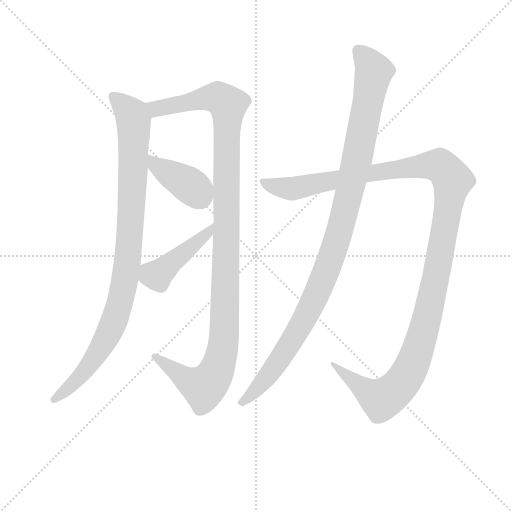
t = 0.00 s
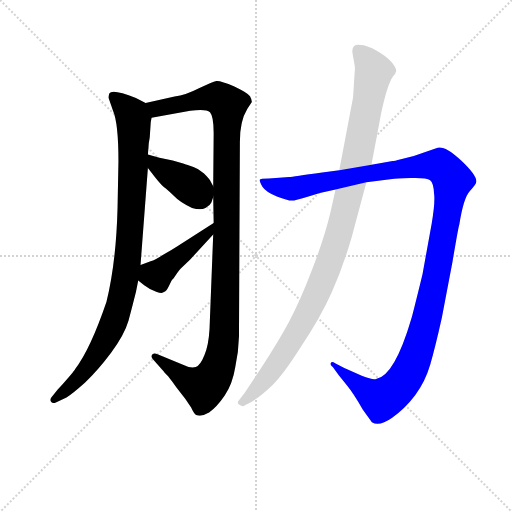
t = 4.79 s
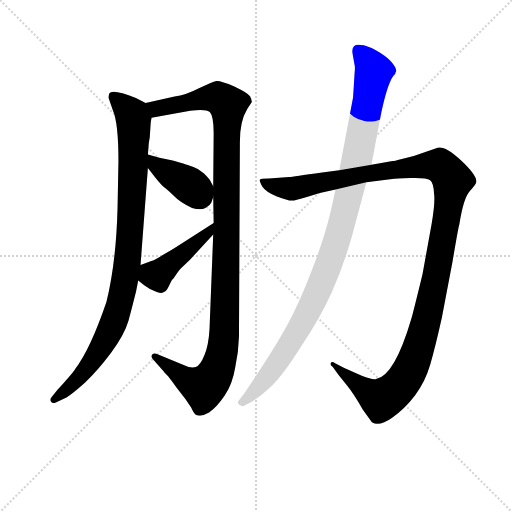
t = 4.98 s
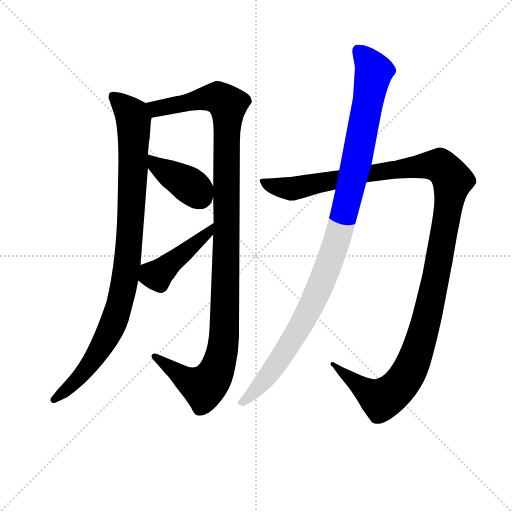
t = 5.17 s
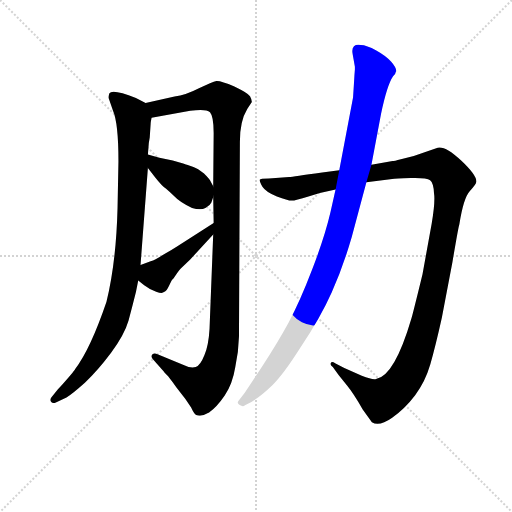
t = 5.35 s
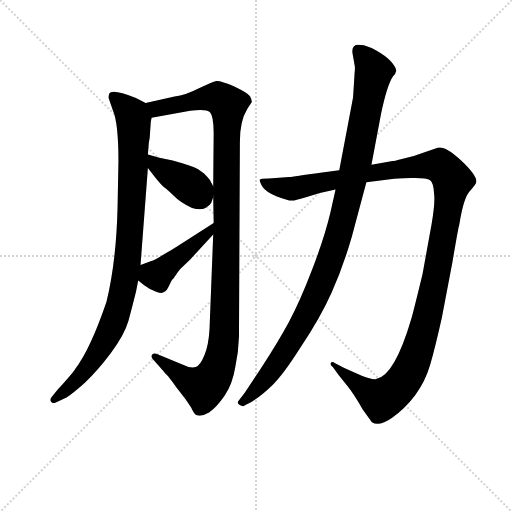
t = 6.13 s

The animated SVG that drew these frames (rendered in a browser with its animation timeline set to each time). Animation: 6 CSS @keyframes rules; one cycle of 6.13 s.

<svg version="1.1" viewBox="0 0 1024 1024" xmlns="http://www.w3.org/2000/svg">
  <g stroke="lightgray" stroke-dasharray="1,1" stroke-width="1" transform="scale(4, 4)">
    <line x1="0" y1="0" x2="256" y2="256"></line>
    <line x1="256" y1="0" x2="0" y2="256"></line>
    <line x1="128" y1="0" x2="128" y2="256"></line>
    <line x1="0" y1="128" x2="256" y2="128"></line>
  </g>
<g transform="scale(0.92, -0.92) translate(60, -900)">
   <style type="text/css">
    @keyframes keyframes0 {
      from {
       stroke: blue;
       stroke-dashoffset: 985;
       stroke-width: 128;
       }
       76% {
       animation-timing-function: step-end;
       stroke: blue;
       stroke-dashoffset: 0;
       stroke-width: 128;
       }
       to {
       stroke: black;
       stroke-width: 1024;
       }
       }
       #make-me-a-hanzi-animation-0 {
         animation: keyframes0 1.051595s both;
         animation-delay: 0.000000s;
         animation-timing-function: linear;
       }
    @keyframes keyframes1 {
      from {
       stroke: blue;
       stroke-dashoffset: 1187;
       stroke-width: 128;
       }
       79% {
       animation-timing-function: step-end;
       stroke: blue;
       stroke-dashoffset: 0;
       stroke-width: 128;
       }
       to {
       stroke: black;
       stroke-width: 1024;
       }
       }
       #make-me-a-hanzi-animation-1 {
         animation: keyframes1 1.215983s both;
         animation-delay: 1.051595s;
         animation-timing-function: linear;
       }
    @keyframes keyframes2 {
      from {
       stroke: blue;
       stroke-dashoffset: 395;
       stroke-width: 128;
       }
       56% {
       animation-timing-function: step-end;
       stroke: blue;
       stroke-dashoffset: 0;
       stroke-width: 128;
       }
       to {
       stroke: black;
       stroke-width: 1024;
       }
       }
       #make-me-a-hanzi-animation-2 {
         animation: keyframes2 0.571452s both;
         animation-delay: 2.267578s;
         animation-timing-function: linear;
       }
    @keyframes keyframes3 {
      from {
       stroke: blue;
       stroke-dashoffset: 450;
       stroke-width: 128;
       }
       59% {
       animation-timing-function: step-end;
       stroke: blue;
       stroke-dashoffset: 0;
       stroke-width: 128;
       }
       to {
       stroke: black;
       stroke-width: 1024;
       }
       }
       #make-me-a-hanzi-animation-3 {
         animation: keyframes3 0.616211s both;
         animation-delay: 2.839030s;
         animation-timing-function: linear;
       }
    @keyframes keyframes4 {
      from {
       stroke: blue;
       stroke-dashoffset: 1336;
       stroke-width: 128;
       }
       81% {
       animation-timing-function: step-end;
       stroke: blue;
       stroke-dashoffset: 0;
       stroke-width: 128;
       }
       to {
       stroke: black;
       stroke-width: 1024;
       }
       }
       #make-me-a-hanzi-animation-4 {
         animation: keyframes4 1.337240s both;
         animation-delay: 3.455241s;
         animation-timing-function: linear;
       }
    @keyframes keyframes5 {
      from {
       stroke: blue;
       stroke-dashoffset: 1100;
       stroke-width: 128;
       }
       78% {
       animation-timing-function: step-end;
       stroke: blue;
       stroke-dashoffset: 0;
       stroke-width: 128;
       }
       to {
       stroke: black;
       stroke-width: 1024;
       }
       }
       #make-me-a-hanzi-animation-5 {
         animation: keyframes5 1.145182s both;
         animation-delay: 4.792480s;
         animation-timing-function: linear;
       }
</style>
<path d="M 195.5 447.0 Q 192.5 330.0 171.5 244.0 Q 136.5 141.0 103.5 98.0 Q 100.5 92.0 65.5 53.0 L 51.5 36.0 Q 47.5 30.0 51.5 26.0 Q 54.5 22.0 61.5 25.0 L 84.5 36.0 Q 96.5 43.0 124.5 68.0 Q 151.5 93.0 181.5 133.0 Q 210.5 172.0 219.5 203.0 Q 227.5 233.0 235.5 265.0 L 240.5 290.0 L 245.5 324.0 L 261.5 535.0 L 261.5 564.0 L 263.5 589.0 L 265.5 601.0 L 267.5 631.0 Q 267.5 634.0 269.5 644.0 C 272.5 668.0 272.5 668.0 256.5 676.0 L 235.5 687.0 Q 184.5 707.0 177.5 697.0 Q 175.5 689.0 176.5 686.0 L 185.5 660.0 Q 197.5 633.0 197.5 549.0 L 195.5 447.0 Z" fill="lightgray"></path> 
<path d="M 403.5 390.0 L 395.5 185.0 Q 393.5 150.0 384.5 128.0 Q 375.5 105.0 365.5 102.0 Q 354.5 99.0 340.5 106.0 L 282.5 130.0 Q 275.5 133.0 271.5 130.0 Q 267.5 126.0 271.5 120.0 L 296.5 92.0 L 297.5 90.0 L 305.5 82.0 Q 308.5 78.0 315.5 69.0 Q 321.5 60.0 332.5 46.0 Q 343.5 33.0 355.5 14.0 Q 362.5 -1.0 366.5 -2.0 Q 377.5 -7.0 394.5 3.0 Q 411.5 15.0 428.5 40.0 Q 445.5 65.0 451.5 102.0 Q 458.5 133.0 459.5 168.0 L 461.5 592.0 Q 461.5 637.0 477.5 663.0 L 487.5 678.0 Q 487.5 684.0 483.5 691.0 Q 478.5 698.0 449.5 712.0 Q 419.5 725.0 410.5 724.0 Q 401.5 722.0 372.5 708.0 Q 343.5 693.0 319.5 690.0 L 256.5 676.0 C 227.5 669.0 239.5 639.0 269.5 644.0 L 353.5 659.0 Q 387.5 664.0 396.5 656.0 Q 404.5 647.0 404.5 611.0 L 403.5 495.0 L 403.5 472.0 L 404.5 415.0 L 403.5 390.0 Z" fill="lightgray"></path> 
<path d="M 261.5 535.0 L 277.5 514.0 Q 292.5 495.0 300.5 490.0 Q 307.5 484.0 319.5 473.0 Q 330.5 461.0 357.5 448.0 Q 376.5 442.0 386.5 448.0 Q 396.5 453.0 399.5 460.0 L 403.5 472.0 C 408.5 486.0 408.5 486.0 403.5 495.0 L 396.5 508.0 Q 394.5 512.0 383.5 523.0 Q 369.5 534.0 360.5 537.0 L 346.5 542.0 Q 345.5 542.0 315.5 551.0 L 286.5 557.0 L 261.5 564.0 C 233.5 572.0 243.5 559.0 261.5 535.0 Z" fill="lightgray"></path> 
<path d="M 240.5 290.0 L 253.5 280.0 Q 266.5 270.0 279.5 266.0 Q 292.5 261.0 296.5 265.0 Q 302.5 268.0 307.5 279.0 L 312.5 289.0 Q 313.5 291.0 317.5 295.0 Q 327.5 311.0 332.5 316.0 L 353.5 336.0 L 403.5 390.0 C 423.5 412.0 429.5 431.0 404.5 415.0 L 326.5 365.0 Q 311.5 355.0 297.5 348.0 Q 276.5 334.0 267.5 332.0 L 245.5 324.0 C 217.5 314.0 216.5 308.0 240.5 290.0 Z" fill="lightgray"></path> 
<path d="M 677.5 530.0 L 640.5 525.0 Q 576.5 516.0 568.5 515.0 L 524.5 512.0 Q 505.5 512.0 504.5 509.5 Q 503.5 507.0 510.5 494.0 Q 518.5 482.0 542.0 473.0 Q 565.5 464.0 574.0 464.0 Q 582.5 464.0 610.5 473.0 Q 638.5 482.0 669.5 488.0 L 736.5 504.0 L 792.5 511.0 Q 798.5 512.0 833.0 513.0 Q 867.5 514.0 875.0 508.0 Q 882.5 502.0 883.5 480.0 Q 886.5 462.0 878.5 414.0 L 858.5 304.0 Q 840.5 230.0 834.5 208.0 Q 797.5 82.0 757.5 76.0 Q 749.5 74.0 726.5 83.0 L 688.5 100.0 L 669.5 110.0 Q 660.5 115.0 659.5 111.0 Q 656.5 108.0 663.5 102.0 L 676.5 84.0 L 694.5 62.0 Q 708.5 45.0 728.5 10.0 L 748.5 -18.0 Q 764.5 -28.0 792.5 -8.0 Q 820.5 12.0 842.5 41.0 Q 864.5 70.0 875.5 108.0 Q 886.5 146.0 900.5 209.0 L 923.5 330.0 Q 936.5 407.0 938.5 412.0 Q 947.5 470.0 961.5 485.0 Q 975.5 500.0 975.5 505.0 Q 976.5 519.0 942.5 551.0 Q 908.5 583.0 891.5 579.0 L 839.5 561.0 L 811.5 554.0 Q 796.5 550.0 793.5 550.0 L 747.5 542.0 L 677.5 530.0 Z" fill="lightgray"></path> 
<path d="M 710.5 736.0 L 709.5 719.0 L 707.5 688.0 L 677.5 530.0 L 669.5 488.0 L 658.5 439.0 Q 646.5 387.0 619.0 315.0 Q 591.5 243.0 567.5 199.0 Q 543.5 155.0 510.5 104.5 Q 477.5 54.0 472.5 47.0 L 459.5 30.0 Q 453.5 24.0 461.0 19.5 Q 468.5 15.0 472.5 19.0 L 486.5 26.0 Q 507.5 39.0 531.5 62.0 Q 555.5 85.0 593.5 145.0 Q 636.5 209.0 661.0 264.0 Q 685.5 319.0 704.5 384.0 L 736.5 504.0 L 747.5 542.0 L 768.5 653.0 Q 781.5 715.0 794.5 734.0 Q 800.5 740.0 800.5 744.0 L 801.5 745.0 Q 801.5 753.0 790.5 765.5 Q 779.5 778.0 758.0 790.0 Q 736.5 802.0 724.5 802.0 Q 714.5 804.0 709.5 799.5 Q 704.5 795.0 706.5 783.0 L 711.5 755.0 L 711.5 749.0 L 710.5 736.0 Z" fill="lightgray"></path> 
      <clipPath id="make-me-a-hanzi-clip-0">
      <path d="M 195.5 447.0 Q 192.5 330.0 171.5 244.0 Q 136.5 141.0 103.5 98.0 Q 100.5 92.0 65.5 53.0 L 51.5 36.0 Q 47.5 30.0 51.5 26.0 Q 54.5 22.0 61.5 25.0 L 84.5 36.0 Q 96.5 43.0 124.5 68.0 Q 151.5 93.0 181.5 133.0 Q 210.5 172.0 219.5 203.0 Q 227.5 233.0 235.5 265.0 L 240.5 290.0 L 245.5 324.0 L 261.5 535.0 L 261.5 564.0 L 263.5 589.0 L 265.5 601.0 L 267.5 631.0 Q 267.5 634.0 269.5 644.0 C 272.5 668.0 272.5 668.0 256.5 676.0 L 235.5 687.0 Q 184.5 707.0 177.5 697.0 Q 175.5 689.0 176.5 686.0 L 185.5 660.0 Q 197.5 633.0 197.5 549.0 L 195.5 447.0 Z" fill="lightgray"></path>
      </clipPath>
      <path clip-path="url(#make-me-a-hanzi-clip-0)" d="M 184.5 691.0 L 224.5 653.0 L 231.5 611.0 L 221.5 379.0 L 206.5 266.0 L 185.5 195.0 L 149.5 128.0 L 107.5 74.0 L 56.5 31.0 " fill="none" id="make-me-a-hanzi-animation-0" stroke-dasharray="857 1714" stroke-linecap="round"></path>

      <clipPath id="make-me-a-hanzi-clip-1">
      <path d="M 403.5 390.0 L 395.5 185.0 Q 393.5 150.0 384.5 128.0 Q 375.5 105.0 365.5 102.0 Q 354.5 99.0 340.5 106.0 L 282.5 130.0 Q 275.5 133.0 271.5 130.0 Q 267.5 126.0 271.5 120.0 L 296.5 92.0 L 297.5 90.0 L 305.5 82.0 Q 308.5 78.0 315.5 69.0 Q 321.5 60.0 332.5 46.0 Q 343.5 33.0 355.5 14.0 Q 362.5 -1.0 366.5 -2.0 Q 377.5 -7.0 394.5 3.0 Q 411.5 15.0 428.5 40.0 Q 445.5 65.0 451.5 102.0 Q 458.5 133.0 459.5 168.0 L 461.5 592.0 Q 461.5 637.0 477.5 663.0 L 487.5 678.0 Q 487.5 684.0 483.5 691.0 Q 478.5 698.0 449.5 712.0 Q 419.5 725.0 410.5 724.0 Q 401.5 722.0 372.5 708.0 Q 343.5 693.0 319.5 690.0 L 256.5 676.0 C 227.5 669.0 239.5 639.0 269.5 644.0 L 353.5 659.0 Q 387.5 664.0 396.5 656.0 Q 404.5 647.0 404.5 611.0 L 403.5 495.0 L 403.5 472.0 L 404.5 415.0 L 403.5 390.0 Z" fill="lightgray"></path>
      </clipPath>
      <path clip-path="url(#make-me-a-hanzi-clip-1)" d="M 263.5 673.0 L 287.5 664.0 L 392.5 688.0 L 414.5 687.0 L 434.5 671.0 L 435.5 657.0 L 428.5 207.0 L 418.5 115.0 L 399.5 74.0 L 381.5 58.0 L 350.5 71.0 L 277.5 125.0 " fill="none" id="make-me-a-hanzi-animation-1" stroke-dasharray="1059 2118" stroke-linecap="round"></path>

      <clipPath id="make-me-a-hanzi-clip-2">
      <path d="M 261.5 535.0 L 277.5 514.0 Q 292.5 495.0 300.5 490.0 Q 307.5 484.0 319.5 473.0 Q 330.5 461.0 357.5 448.0 Q 376.5 442.0 386.5 448.0 Q 396.5 453.0 399.5 460.0 L 403.5 472.0 C 408.5 486.0 408.5 486.0 403.5 495.0 L 396.5 508.0 Q 394.5 512.0 383.5 523.0 Q 369.5 534.0 360.5 537.0 L 346.5 542.0 Q 345.5 542.0 315.5 551.0 L 286.5 557.0 L 261.5 564.0 C 233.5 572.0 243.5 559.0 261.5 535.0 Z" fill="lightgray"></path>
      </clipPath>
      <path clip-path="url(#make-me-a-hanzi-clip-2)" d="M 266.5 557.0 L 279.5 540.0 L 359.5 492.0 L 374.5 473.0 " fill="none" id="make-me-a-hanzi-animation-2" stroke-dasharray="267 534" stroke-linecap="round"></path>

      <clipPath id="make-me-a-hanzi-clip-3">
      <path d="M 240.5 290.0 L 253.5 280.0 Q 266.5 270.0 279.5 266.0 Q 292.5 261.0 296.5 265.0 Q 302.5 268.0 307.5 279.0 L 312.5 289.0 Q 313.5 291.0 317.5 295.0 Q 327.5 311.0 332.5 316.0 L 353.5 336.0 L 403.5 390.0 C 423.5 412.0 429.5 431.0 404.5 415.0 L 326.5 365.0 Q 311.5 355.0 297.5 348.0 Q 276.5 334.0 267.5 332.0 L 245.5 324.0 C 217.5 314.0 216.5 308.0 240.5 290.0 Z" fill="lightgray"></path>
      </clipPath>
      <path clip-path="url(#make-me-a-hanzi-clip-3)" d="M 249.5 295.0 L 281.5 301.0 L 390.5 392.0 L 399.5 409.0 " fill="none" id="make-me-a-hanzi-animation-3" stroke-dasharray="322 644" stroke-linecap="round"></path>

      <clipPath id="make-me-a-hanzi-clip-4">
      <path d="M 677.5 530.0 L 640.5 525.0 Q 576.5 516.0 568.5 515.0 L 524.5 512.0 Q 505.5 512.0 504.5 509.5 Q 503.5 507.0 510.5 494.0 Q 518.5 482.0 542.0 473.0 Q 565.5 464.0 574.0 464.0 Q 582.5 464.0 610.5 473.0 Q 638.5 482.0 669.5 488.0 L 736.5 504.0 L 792.5 511.0 Q 798.5 512.0 833.0 513.0 Q 867.5 514.0 875.0 508.0 Q 882.5 502.0 883.5 480.0 Q 886.5 462.0 878.5 414.0 L 858.5 304.0 Q 840.5 230.0 834.5 208.0 Q 797.5 82.0 757.5 76.0 Q 749.5 74.0 726.5 83.0 L 688.5 100.0 L 669.5 110.0 Q 660.5 115.0 659.5 111.0 Q 656.5 108.0 663.5 102.0 L 676.5 84.0 L 694.5 62.0 Q 708.5 45.0 728.5 10.0 L 748.5 -18.0 Q 764.5 -28.0 792.5 -8.0 Q 820.5 12.0 842.5 41.0 Q 864.5 70.0 875.5 108.0 Q 886.5 146.0 900.5 209.0 L 923.5 330.0 Q 936.5 407.0 938.5 412.0 Q 947.5 470.0 961.5 485.0 Q 975.5 500.0 975.5 505.0 Q 976.5 519.0 942.5 551.0 Q 908.5 583.0 891.5 579.0 L 839.5 561.0 L 811.5 554.0 Q 796.5 550.0 793.5 550.0 L 747.5 542.0 L 677.5 530.0 Z" fill="lightgray"></path>
      </clipPath>
      <path clip-path="url(#make-me-a-hanzi-clip-4)" d="M 508.5 508.0 L 542.5 493.0 L 574.5 490.0 L 729.5 521.0 L 868.5 541.0 L 898.5 538.0 L 920.5 514.0 L 911.5 428.0 L 871.5 222.0 L 838.5 112.0 L 821.5 79.0 L 798.5 51.0 L 768.5 32.0 L 738.5 48.0 L 664.5 108.0 " fill="none" id="make-me-a-hanzi-animation-4" stroke-dasharray="1208 2416" stroke-linecap="round"></path>

      <clipPath id="make-me-a-hanzi-clip-5">
      <path d="M 710.5 736.0 L 709.5 719.0 L 707.5 688.0 L 677.5 530.0 L 669.5 488.0 L 658.5 439.0 Q 646.5 387.0 619.0 315.0 Q 591.5 243.0 567.5 199.0 Q 543.5 155.0 510.5 104.5 Q 477.5 54.0 472.5 47.0 L 459.5 30.0 Q 453.5 24.0 461.0 19.5 Q 468.5 15.0 472.5 19.0 L 486.5 26.0 Q 507.5 39.0 531.5 62.0 Q 555.5 85.0 593.5 145.0 Q 636.5 209.0 661.0 264.0 Q 685.5 319.0 704.5 384.0 L 736.5 504.0 L 747.5 542.0 L 768.5 653.0 Q 781.5 715.0 794.5 734.0 Q 800.5 740.0 800.5 744.0 L 801.5 745.0 Q 801.5 753.0 790.5 765.5 Q 779.5 778.0 758.0 790.0 Q 736.5 802.0 724.5 802.0 Q 714.5 804.0 709.5 799.5 Q 704.5 795.0 706.5 783.0 L 711.5 755.0 L 711.5 749.0 L 710.5 736.0 Z" fill="lightgray"></path>
      </clipPath>
      <path clip-path="url(#make-me-a-hanzi-clip-5)" d="M 718.5 791.0 L 752.5 744.0 L 716.5 555.0 L 674.5 384.0 L 632.5 270.0 L 586.5 180.0 L 526.5 88.0 L 467.5 26.0 " fill="none" id="make-me-a-hanzi-animation-5" stroke-dasharray="972 1944" stroke-linecap="round"></path>

</g>
</svg>
